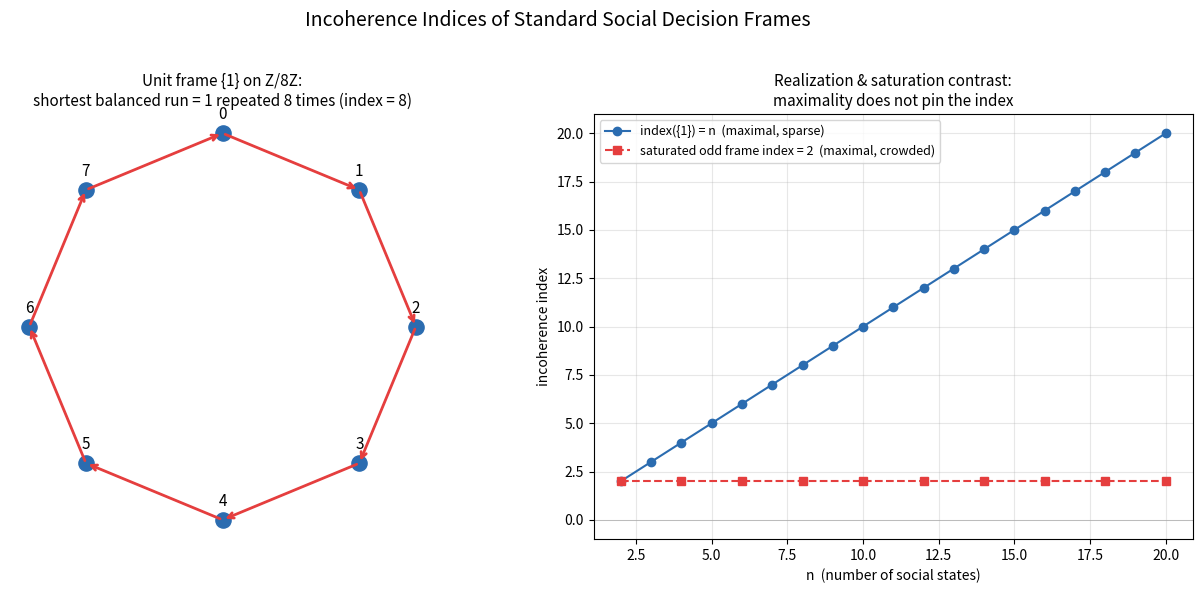

Here is the Python script that generated this plot:
"""Visualization of incoherence indices of standard social decision frames.

Produces two panels:

  (1) The "clock walk": for the unit frame {1} on Z/nZ, the shortest balanced
      sequence is 1 repeated n times -- one full lap around the clock.  We draw
      the lap, showing why index({1}) == n.

  (2) The spectrum: the incoherence index of {1} on Z/nZ as a function of n
      (a straight line index == n, the realization theorem), with the saturated
      odd-frame index plotted for contrast (always 2 for even n).

Run: python visualization.py   (writes incoherence_index.png)
"""

from __future__ import annotations

from math import cos, pi, sin
from typing import List

import matplotlib.pyplot as plt


def clock_points(n: int) -> List[tuple[float, float]]:
    """Coordinates of the n clock positions of Z/nZ on the unit circle."""
    return [(cos(pi / 2 - 2 * pi * k / n), sin(pi / 2 - 2 * pi * k / n)) for k in range(n)]


def main() -> None:
    fig, (ax1, ax2) = plt.subplots(1, 2, figsize=(13, 6))

    # ---- Panel 1: the clock walk for {1} on Z/8Z ------------------------- #
    n = 8
    pts = clock_points(n)
    xs = [p[0] for p in pts] + [pts[0][0]]
    ys = [p[1] for p in pts] + [pts[0][1]]
    ax1.plot(xs, ys, color="#cccccc", lw=1, zorder=1)
    for k, (x, y) in enumerate(pts):
        ax1.scatter([x], [y], s=120, color="#2b6cb0", zorder=3)
        ax1.annotate(str(k), (x, y), textcoords="offset points", xytext=(0, 10),
                     ha="center", fontsize=11)
    # the lap 0 -> 1 -> ... -> 0, each step is the atom 1
    for k in range(n):
        x0, y0 = pts[k % n]
        x1, y1 = pts[(k + 1) % n]
        ax1.annotate("", xy=(x1, y1), xytext=(x0, y0),
                     arrowprops=dict(arrowstyle="->", color="#e53e3e", lw=2))
    ax1.set_title("Unit frame {1} on Z/8Z:\nshortest balanced run = 1 repeated 8 times "
                  "(index = 8)", fontsize=11)
    ax1.set_aspect("equal")
    ax1.axis("off")

    # ---- Panel 2: realized spectrum -------------------------------------- #
    ns = list(range(2, 21))
    idx_unit = ns  # index({1}) == n  (realization_even / sharpness)
    even_ns = [n for n in ns if n % 2 == 0]
    idx_odd_saturated = [2 for _ in even_ns]  # saturated odd frame index = 2

    ax2.plot(ns, idx_unit, "o-", color="#2b6cb0",
             label="index({1}) = n  (maximal, sparse)")
    ax2.plot(even_ns, idx_odd_saturated, "s--", color="#e53e3e",
             label="saturated odd frame index = 2  (maximal, crowded)")
    ax2.axhline(0, color="#aaaaaa", lw=0.5)
    ax2.set_xlabel("n  (number of social states)")
    ax2.set_ylabel("incoherence index")
    ax2.set_title("Realization & saturation contrast:\nmaximality does not pin the index",
                  fontsize=11)
    ax2.legend(loc="upper left", fontsize=9)
    ax2.grid(True, alpha=0.3)

    fig.suptitle("Incoherence Indices of Standard Social Decision Frames", fontsize=14)
    fig.tight_layout(rect=(0, 0, 1, 0.96))
    fig.savefig("incoherence_index.png", dpi=150)
    print("wrote incoherence_index.png")


if __name__ == "__main__":
    main()
